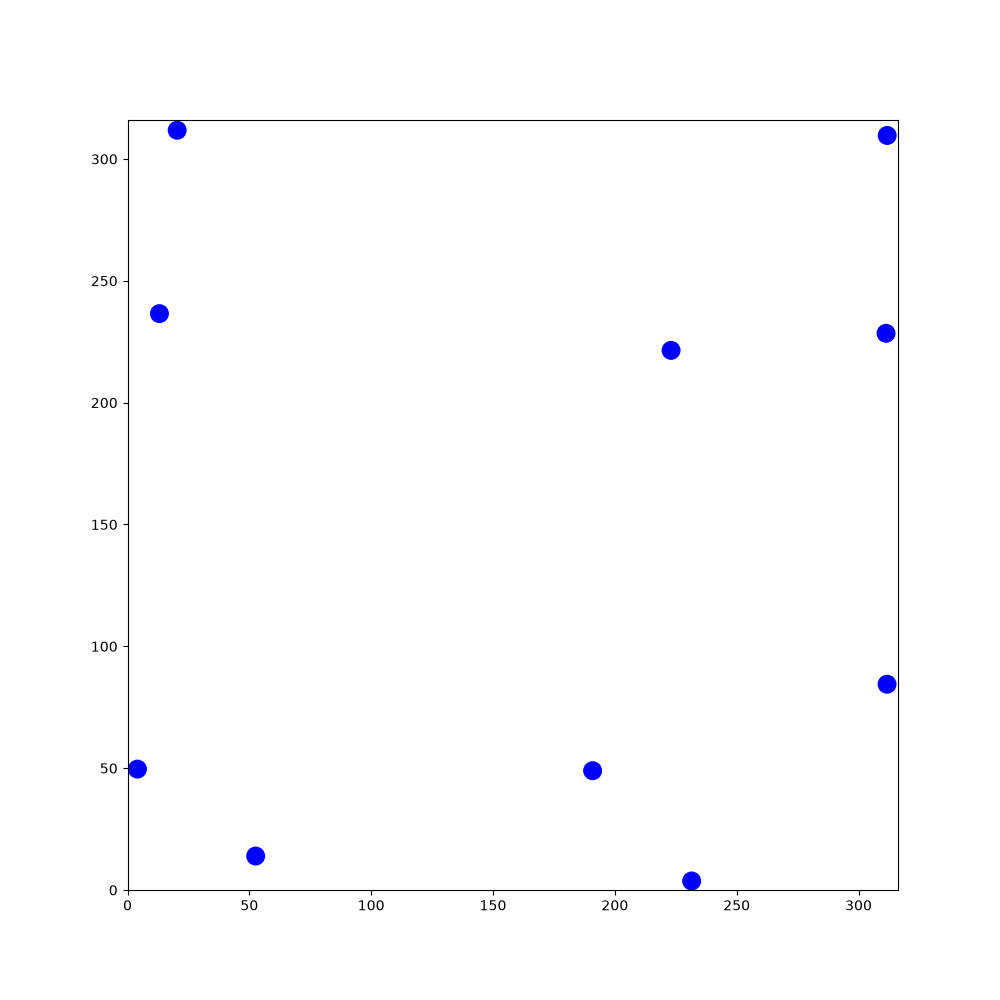

Values plotted in this chart, from the file beside it:
183.85, 244.332, -2.52512, 301.903, 177.626, -0.280648, 214.115, 291.259, 0.571281, 201.099, 22.5549, -0.271177, 194.641, 107.219, -2.09003, 292.834, 43.1217, 2.9435, 293.973, 26.5721, -2.01193, 267.143, 290.98, -1.8863
183.8, 244.3, -2.525, 301.9, 177.6, -0.2806, 214.1, 291.3, 0.5713, 201.1, 22.55, -0.2712, 194.6, 107.2, -2.09, 292.8, 43.12, 2.943, 294, 26.57, -2.012, 267.1, 291, -1.886
183.4, 244.1, -2.743, 301.2, 177.8, -0.1206, 213.5, 290.8, 0.725, 201.6, 22.35, -0.4984, 194.3, 106.8, -2.32, 293.5, 43.03, 3.098, 294.2, 27.24, -1.857, 266.9, 290.5, -2.104
184.1, 244.4, -2.577, 300.5, 177.8, 0.04607, 213.1, 290.3, 0.8832, 202, 22.06, -0.7176, 193.9, 106.4, -2.541, 294.3, 43.06, -3.017, 294.4, 27.97, -1.68, 266.6, 290.1, -2.33
184.6, 244.9, -2.42, 299.7, 177.7, 0.2145, 212.6, 289.7, 1.051, 202.4, 21.66, -0.9462, 193.5, 106.2, -2.766, 294.9, 43.2, -2.862, 294.4, 28.67, -1.524, 266.2, 289.7, -2.549
185.1, 245.4, -2.26, 299, 177.5, 0.3736, 212.3, 289, 1.216, 202.6, 21.23, -1.158, 194.1, 106.5, -2.608, 294.5, 43.12, -3.075, 294.3, 29.4, -1.358, 266.8, 290.2, -2.38
185.5, 245.9, -2.105, 298.4, 177.2, 0.5418, 212.1, 288.3, 1.388, 202.8, 20.7, -1.39, 194.7, 106.9, -2.448, 295.2, 43.23, -2.904, 294.1, 30.12, -1.186, 267.3, 290.8, -2.208
185.2, 245.5, -2.329, 297.8, 176.7, 0.7089, 212.1, 287.6, 1.539, 202.6, 21.4, -1.223, 195.2, 107.4, -2.294, 294.7, 43.16, -3.129, 293.8, 30.76, -1.028, 267.7, 291.4, -2.037
184.8, 245.2, -2.56, 297.3, 176.2, 0.8737, 212.1, 286.9, 1.693, 202.3, 22.07, -1.052, 195.6, 108, -2.119, 294.1, 43.22, 2.922, 293.3, 31.35, -0.865, 267.4, 291, -2.259
185.4, 245.6, -2.406, 296.8, 175.6, 1.05, 212.2, 286.2, 1.868, 201.9, 22.65, -0.8944, 195.9, 108.6, -1.964, 293.6, 43.39, 2.695, 292.8, 31.86, -0.7034, 267, 290.6, -2.478
185.8, 246.1, -2.255, 296.5, 175, 1.213, 212.5, 285.5, 2.034, 201.4, 23.17, -0.7401, 196.2, 109.3, -1.8, 293.2, 43.68, 2.468, 292.2, 32.28, -0.5442, 266.6, 290.3, -2.702
186.3, 246.7, -2.088, 296.3, 174.3, 1.37, 212.9, 284.9, 2.205, 200.8, 23.61, -0.5781, 196.3, 110, -1.647, 292.8, 44.05, 2.248, 291.6, 32.6, -0.3848, 266, 290.1, -2.934
186, 246.3, -2.303, 296.2, 173.6, 1.531, 213.4, 284.3, 2.362, 200.2, 23.96, -0.4153, 196.3, 110.8, -1.478, 292.5, 44.51, 2.017, 290.9, 32.82, -0.2187, 265.5, 290.1, 3.132
185.6, 246, -2.518, 296.3, 172.8, 1.702, 213.9, 283.9, 2.526, 199.5, 24.2, -0.2598, 196.3, 110.3, -1.689, 292.3, 44.98, 1.806, 290.2, 32.92, -0.06441, 266.2, 290.1, -3.001
186.2, 246.5, -2.348, 296.4, 172.1, 1.872, 214.6, 283.5, 2.698, 198.8, 24.33, -0.08894, 196.1, 109.7, -1.912, 292.3, 45.48, 1.592, 289.5, 32.91, 0.1005, 265.7, 290.1, 3.063
186.6, 247, -2.198, 296.3, 172.6, 1.654, 215.2, 283.2, 2.855, 198.1, 24.33, 0.06984, 196.3, 110.4, -1.757, 292.3, 46.01, 1.367, 288.7, 32.77, 0.2714, 265.2, 290.2, 2.845
187, 247.6, -2.035, 296.5, 171.9, 1.816, 215.9, 283.1, 3.009, 198.6, 24.31, -0.1451, 196.4, 111.2, -1.586, 292.5, 46.5, 1.149, 288.1, 32.53, 0.426, 264.7, 290.4, 2.628
186.7, 247.2, -2.259, 296.4, 172.4, 1.585, 216.6, 283, -3.121, 197.8, 24.36, 0.01725, 196.3, 110.7, -1.813, 292.2, 45.83, 1.304, 287.4, 32.16, 0.5919, 265.4, 290.1, 2.788
186.3, 246.8, -2.477, 296.4, 171.7, 1.744, 217.3, 283.1, -2.968, 197.1, 24.29, 0.1862, 196.4, 111.4, -1.649, 292.1, 45.11, 1.464, 286.9, 31.72, 0.7516, 266.1, 289.9, 2.946
185.9, 246.5, -2.709, 296.6, 171, 1.912, 218, 283.3, -2.807, 197.6, 24.33, -0.03047, 196.4, 112.1, -1.496, 292.1, 44.39, 1.622, 286.4, 31.16, 0.9205, 266.8, 289.8, 3.108
185.4, 246.4, -2.925, 296.9, 170.4, 2.065, 218.7, 283.6, -2.642, 196.9, 24.29, 0.1415, 196.4, 111.5, -1.727, 292.2, 43.65, 1.794, 286.7, 31.55, 0.6932, 267.5, 289.9, -3.022
186.1, 246.6, -2.765, 297.3, 169.8, 2.215, 219.3, 284, -2.473, 197.4, 24.31, -0.07615, 196.3, 111, -1.957, 292.4, 42.93, 1.963, 287.2, 31.84, 0.4697, 266.9, 289.9, 3.03
186.7, 246.9, -2.605, 297, 170.2, 1.984, 219.8, 284.5, -2.311, 197.9, 24.22, -0.2899, 196, 110.6, -2.169, 292.7, 42.28, 2.126, 286.6, 31.47, 0.6306, 266.4, 290, 2.803
187.3, 247.3, -2.435, 296.9, 170.7, 1.771, 219.5, 284.1, -2.529, 197.2, 24.36, -0.1264, 196.4, 111.2, -2.001, 293.2, 41.68, 2.295, 286, 30.99, 0.7954, 267.1, 289.8, 2.959
187.9, 247.9, -2.272, 296.8, 171.2, 1.56, 219, 283.9, -2.745, 196.5, 24.4, 0.03133, 196.7, 111.9, -1.84, 293.7, 41.16, 2.467, 286.4, 31.31, 0.5792, 267.8, 289.7, 3.12
188.3, 248.4, -2.11, 296.9, 171.8, 1.332, 218.5, 283.8, -2.967, 197, 24.36, -0.185, 196.8, 112.6, -1.683, 293.4, 41.52, 2.251, 286.9, 31.55, 0.3503, 268.5, 289.8, -3
188, 248, -2.332, 296.8, 171.1, 1.492, 219.2, 283.9, -2.807, 196.3, 24.43, -0.01621, 196.8, 113.3, -1.529, 293.1, 41.94, 2.038, 287.4, 31.68, 0.1247, 268, 289.8, 3.07
188.4, 248.6, -2.174, 296.8, 170.3, 1.649, 219.9, 284.2, -2.641, 195.6, 24.38, 0.1494, 196.8, 112.7, -1.761, 292.9, 42.44, 1.812, 287.9, 31.69, -0.09557, 268.8, 289.8, -3.046
188.8, 249.2, -2.012, 296.9, 169.7, 1.8, 220.5, 284.6, -2.481, 196.1, 24.41, -0.06466, 196.8, 113.4, -1.605, 292.8, 42.98, 1.585, 287.2, 31.7, 0.06804, 268.2, 289.8, 3.007
189, 249.9, -1.838, 296.8, 170.2, 1.572, 221, 285.1, -2.316, 195.3, 24.39, 0.1018, 196.8, 112.9, -1.828, 292.9, 43.5, 1.363, 286.5, 31.6, 0.2236, 269, 289.7, -3.101
189.2, 250.6, -1.666, 296.9, 169.5, 1.727, 220.6, 284.8, -2.547, 195.8, 24.39, -0.1106, 196.9, 113.6, -1.661, 292.8, 42.77, 1.535, 285.8, 31.37, 0.3922, 268.5, 289.8, 2.963
189.2, 251.4, -1.501, 297, 168.8, 1.879, 220.1, 284.5, -2.778, 195.1, 24.42, 0.03919, 196.9, 114.4, -1.494, 292.9, 43.28, 1.317, 285.1, 31.03, 0.5568, 269.2, 289.7, 3.125
189.1, 250.8, -1.728, 297.3, 168.1, 2.053, 219.6, 284.4, -2.998, 195.6, 24.39, -0.1753, 196.8, 115.1, -1.329, 292.7, 42.55, 1.49, 284.6, 30.62, 0.7097, 269.9, 289.7, -2.998
189, 250.3, -1.945, 297.7, 167.5, 2.21, 220.3, 284.5, -2.84, 196.1, 24.24, -0.3952, 196.6, 115.8, -1.168, 292.8, 43.07, 1.266, 285, 30.91, 0.4893, 269.4, 289.7, 3.067
189.2, 251, -1.781, 298.2, 167, 2.377, 221, 284.8, -2.68, 196.6, 23.98, -0.6247, 196.2, 116.4, -1.011, 293, 43.52, 1.054, 285.5, 31.11, 0.2622, 270.1, 289.7, -3.047
189.3, 251.8, -1.605, 297.9, 167.4, 2.162, 221.6, 285.2, -2.511, 197, 23.62, -0.8492, 195.8, 117, -0.8585, 293.3, 43.93, 0.8417, 286, 31.19, 0.0447, 269.6, 289.7, 3.014
189.3, 252.5, -1.434, 297.6, 167.8, 1.932, 222.2, 285.7, -2.34, 196.5, 24.13, -0.6744, 195.3, 117.5, -0.692, 293.7, 44.29, 0.6118, 285.3, 31.1, 0.2034, 269.1, 289.9, 2.795
189.1, 253.2, -1.265, 297.9, 167.2, 2.1, 221.8, 285.4, -2.554, 195.9, 24.53, -0.5135, 195.7, 117.1, -0.9152, 293.2, 43.82, 0.7852, 284.6, 30.9, 0.3641, 269.8, 289.7, 2.95
188.8, 253.9, -1.101, 297.7, 167.7, 1.873, 222.3, 285.8, -2.401, 195.2, 24.84, -0.3427, 195.2, 117.6, -0.759, 292.7, 43.28, 0.9371, 283.9, 30.58, 0.5358, 270.5, 289.6, 3.113
189, 253.4, -1.329, 297.6, 168.2, 1.646, 221.9, 285.5, -2.618, 194.5, 25.02, -0.178, 195.5, 117.2, -0.9706, 292.3, 42.69, 1.094, 283.3, 30.16, 0.6951, 271.2, 289.6, -3.016
188.8, 254.1, -1.16, 297.7, 167.5, 1.805, 221.5, 285.3, -2.837, 193.8, 25.09, -0.02434, 195.1, 117.8, -0.8171, 292.1, 42.04, 1.244, 282.8, 29.64, 0.8692, 270.6, 289.6, 3.039
188.9, 253.6, -1.374, 297.6, 168, 1.59, 222.1, 285.5, -2.687, 193.1, 25.05, 0.1519, 195.4, 117.4, -1.035, 291.9, 41.34, 1.407, 283.2, 30.01, 0.6398, 271.4, 289.6, -3.086
188.7, 254.3, -1.209, 297.7, 167.3, 1.764, 222.7, 285.9, -2.529, 193.6, 25.07, -0.0611, 195, 117.9, -0.8691, 291.8, 40.63, 1.57, 282.6, 29.51, 0.8126, 270.8, 289.6, 2.975
188.9, 253.8, -1.435, 297.7, 167.8, 1.538, 223.3, 286.4, -2.357, 192.8, 25.06, 0.1048, 194.5, 118.5, -0.6987, 291.9, 41.14, 1.353, 283, 29.84, 0.5977, 271.5, 289.6, 3.133
188.9, 253.2, -1.657, 297.7, 167.1, 1.701, 222.9, 286.1, -2.576, 193.3, 25.06, -0.1085, 194.8, 118.1, -0.9237, 291.8, 40.42, 1.514, 283.5, 30.08, 0.3812, 271, 289.6, 2.918
188.8, 252.7, -1.879, 297.9, 166.4, 1.855, 223.5, 286.5, -2.418, 192.6, 25.08, 0.05091, 194.3, 118.6, -0.7584, 291.9, 40.93, 1.295, 284, 30.22, 0.1646, 270.5, 289.8, 2.694
189, 253.4, -1.715, 298.1, 165.7, 2.005, 223.1, 286.2, -2.644, 193.2, 25.04, -0.1788, 194.7, 118.2, -0.9754, 291.7, 40.22, 1.451, 284.5, 30.25, -0.05871, 270.1, 290.1, 2.467
189, 254.2, -1.541, 298.5, 165.1, 2.165, 222.5, 286, -2.875, 192.5, 25.11, -0.01307, 194.2, 118.8, -0.8027, 291.7, 39.48, 1.621, 285, 30.15, -0.2873, 269.7, 290.5, 2.244
189, 253.7, -1.769, 298.2, 165.6, 1.949, 222, 285.9, -3.105, 191.8, 25.06, 0.1529, 194.5, 118.4, -1.034, 291.7, 40.02, 1.391, 284.3, 30.31, -0.1161, 270.2, 289.9, 2.412
189, 254.4, -1.599, 298.5, 164.9, 2.122, 222.7, 286, -2.93, 192.3, 25.09, -0.07099, 194.8, 117.9, -1.251, 291.9, 40.51, 1.176, 283.6, 30.33, 0.05062, 270.8, 289.5, 2.583
189, 255.1, -1.441, 298.3, 165.4, 1.89, 223.4, 286.2, -2.774, 192.8, 24.99, -0.2927, 194.5, 118.6, -1.093, 291.7, 39.84, 1.327, 282.8, 30.23, 0.2175, 271.4, 289.2, 2.743
188.8, 255.8, -1.278, 298.6, 164.7, 2.051, 224.1, 286.5, -2.614, 192.1, 25.14, -0.1229, 194.1, 119.2, -0.922, 291.6, 39.14, 1.49, 282.2, 30.03, 0.3761, 272.1, 288.9, 2.912
188.6, 256.5, -1.113, 299, 164.1, 2.224, 224.7, 286.9, -2.44, 191.4, 25.17, 0.04021, 193.6, 119.7, -0.7662, 291.6, 39.66, 1.268, 281.5, 29.7, 0.5416, 272.8, 288.8, 3.072
188.8, 256, -1.329, 299.5, 163.5, 2.396, 224.3, 286.7, -2.659, 191.9, 25.13, -0.1888, 194, 119.3, -0.9945, 291.9, 40.13, 1.05, 281.9, 29.91, 0.3291, 273.6, 288.8, -3.044
188.5, 256.7, -1.161, 299.1, 164, 2.164, 224.9, 287, -2.506, 192.4, 24.99, -0.4, 193.5, 119.9, -0.8387, 292.2, 40.55, 0.832, 282.5, 30.02, 0.1044, 273.1, 288.8, 3.024
188.7, 256.3, -1.378, 298.9, 164.4, 1.935, 224.4, 286.8, -2.736, 191.7, 25.22, -0.2289, 193.8, 119.4, -1.064, 291.7, 39.95, 1.003, 283, 30.02, -0.113, 273.8, 288.8, -3.095
188.5, 256.9, -1.226, 298.8, 164.9, 1.72, 225, 287.1, -2.566, 190.9, 25.32, -0.0539, 194, 118.9, -1.295, 291.4, 39.3, 1.174, 283.5, 29.91, -0.3318, 273.3, 288.8, 2.964
188.2, 257.6, -1.069, 298.7, 165.5, 1.495, 225.6, 287.5, -2.402, 190.2, 25.3, 0.1167, 193.8, 119.6, -1.141, 291.1, 38.61, 1.332, 283.9, 29.69, -0.548, 272.8, 289, 2.74
187.8, 258.2, -0.9057, 298.8, 166, 1.264, 225.2, 287.2, -2.621, 190.7, 25.3, -0.1028, 193.4, 120.2, -0.9673, 291, 37.9, 1.497, 283.3, 30.01, -0.3927, 272.3, 289.2, 2.525
187.3, 258.7, -0.7479, 299.1, 166.5, 1.046, 225.8, 287.7, -2.451, 190, 25.32, 0.07183, 193, 120.8, -0.8071, 291.1, 38.41, 1.274, 282.7, 30.22, -0.237, 272.9, 288.9, 2.695
186.8, 259.1, -0.5941, 299.4, 166.9, 0.8197, 225.3, 287.4, -2.683, 190.5, 25.3, -0.1562, 193.3, 120.4, -1.029, 291.3, 38.9, 1.052, 281.9, 30.33, -0.06475, 273.6, 288.6, 2.868
... 1,740 more rows
